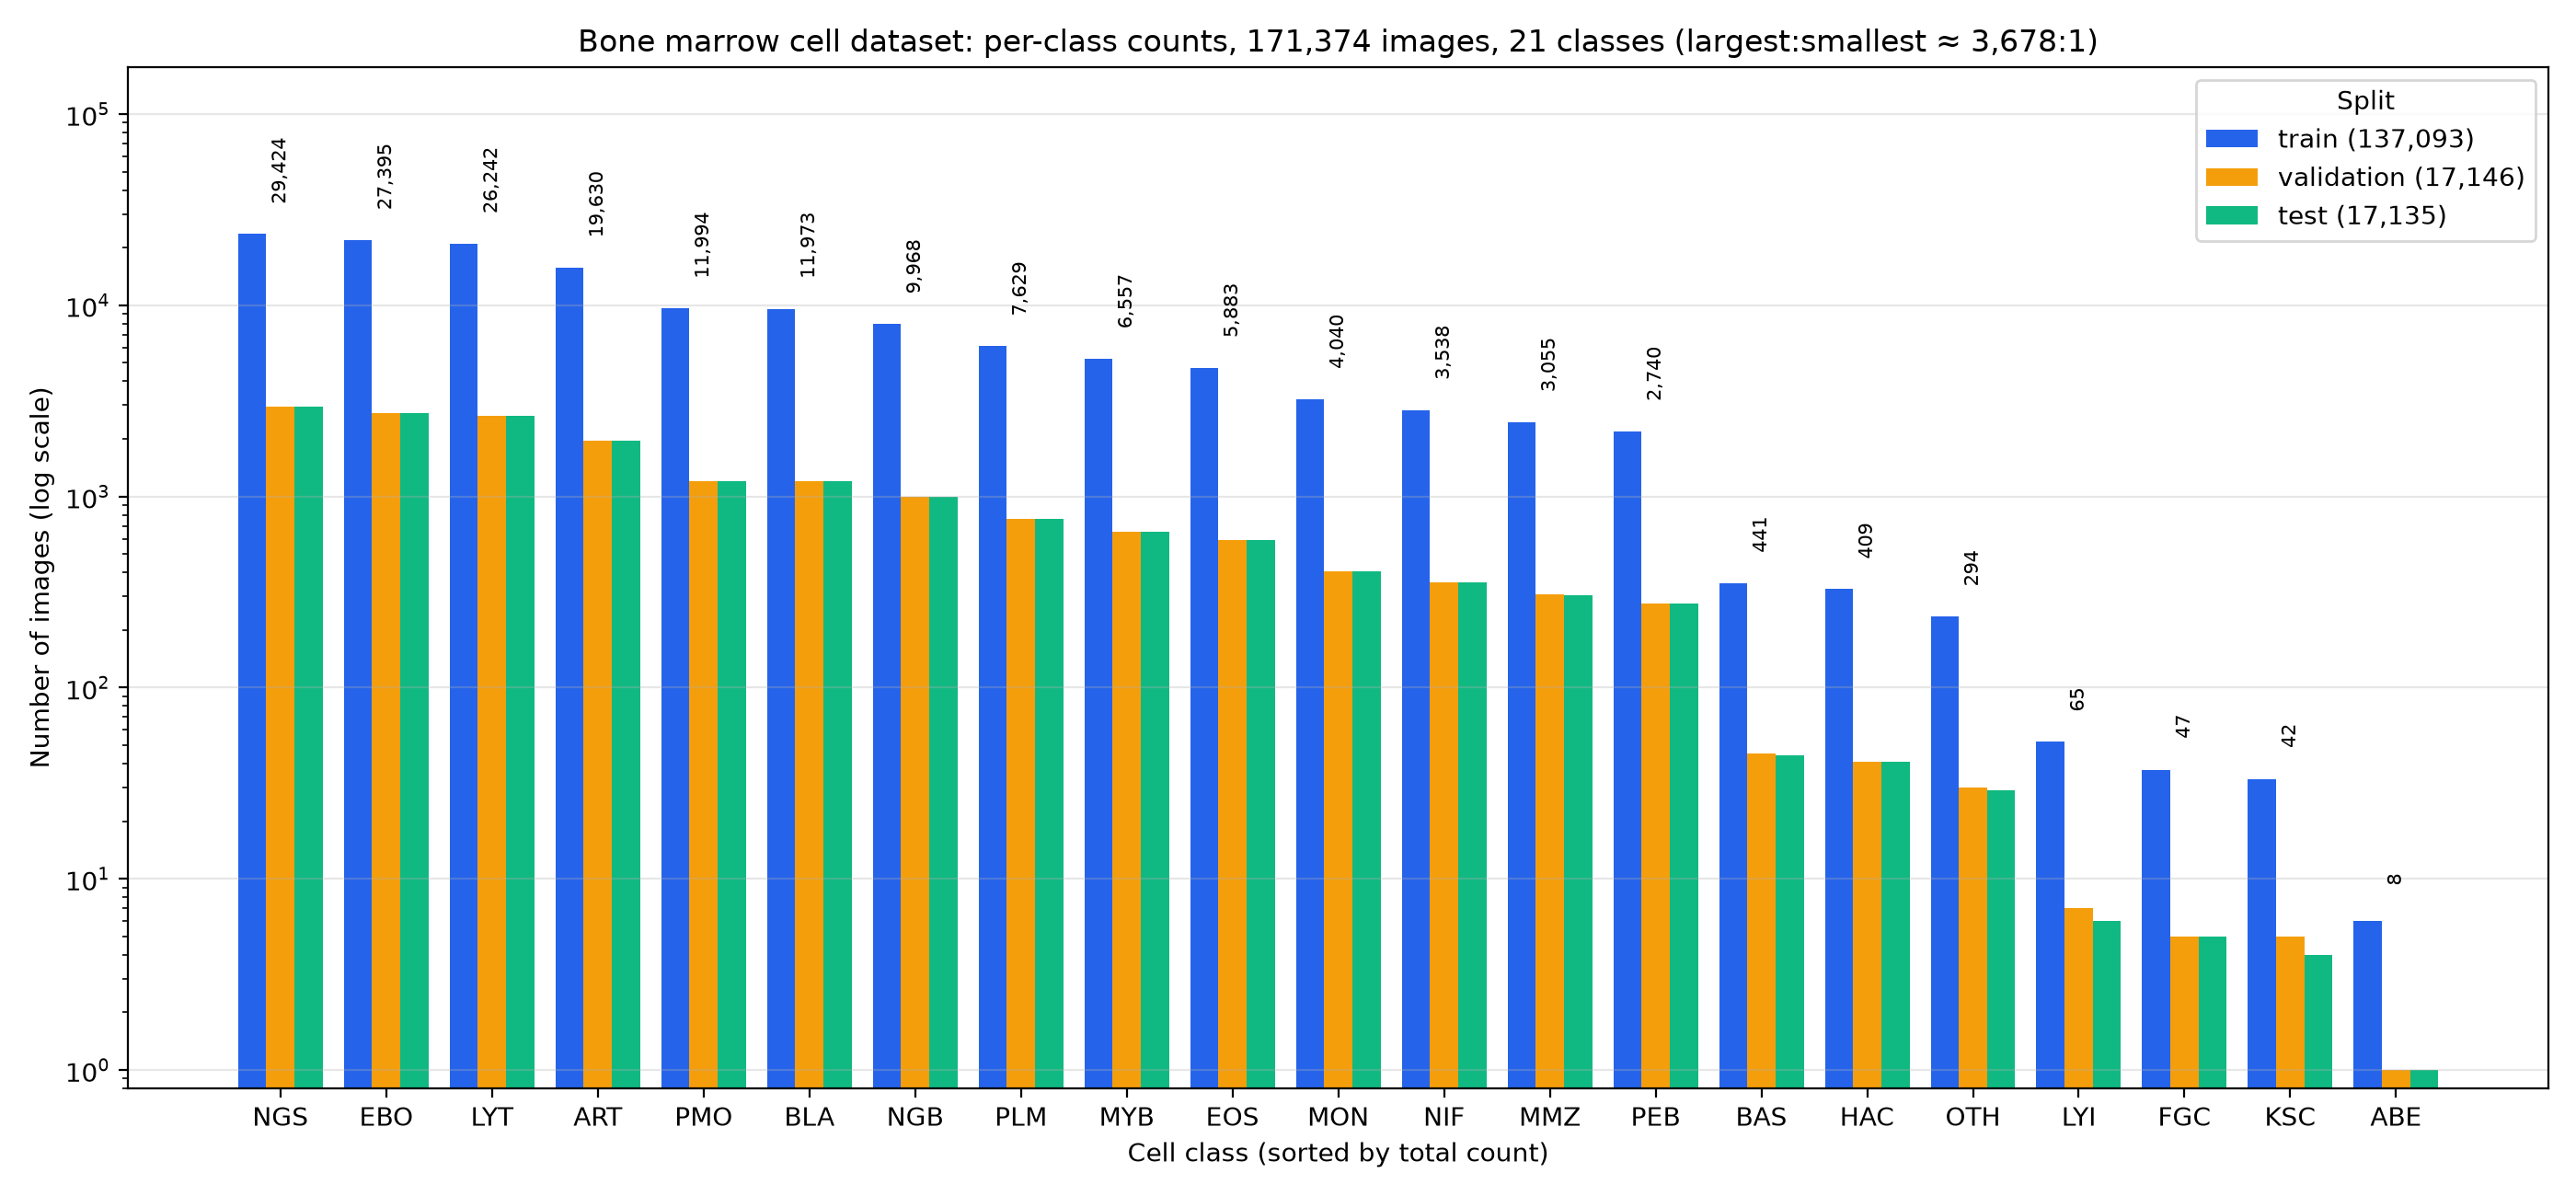

Python code for this plot:
"""
Per-class distribution chart (log scale) for the bone marrow cell dataset.

Dataset: https://huggingface.co/datasets/ekim15/bone_marrow_cell_dataset

Reads ONLY the "label" column from the dataset's Parquet files over HTTP range
requests, so it does not download the ~6.9 GB of images. Falls back to the
`datasets` library (full download) if that fails.

Outputs:
    class_distribution.png   grouped bar chart, train / validation / test, log y-axis
    class_distribution.csv   per-class counts per split, for your slides

Install:
    pip install huggingface_hub pyarrow pandas matplotlib datasets

Run:
    python class_distribution.py
"""

from pathlib import PurePosixPath

import matplotlib.pyplot as plt
import numpy as np
import pandas as pd

REPO_ID = "ekim15/bone_marrow_cell_dataset"
SPLITS = ["train", "validation", "test"]

# Label order from the dataset card (index -> abbreviation)
CLASS_CODES = [
    "ABE", "ART", "BAS", "BLA", "EBO", "EOS", "FGC", "HAC", "KSC", "LYI", "LYT",
    "MMZ", "MON", "MYB", "NGB", "NGS", "NIF", "OTH", "PEB", "PLM", "PMO",
]
CLASS_NAMES = {
    "ABE": "Abnormal eosinophil", "ART": "Artefact", "BAS": "Basophil",
    "BLA": "Blast", "EBO": "Erythroblast", "EOS": "Eosinophil",
    "FGC": "Faggot cell", "HAC": "Hairy cell", "KSC": "Smudge cell",
    "LYI": "Immature lymphocyte", "LYT": "Lymphocyte", "MMZ": "Metamyelocyte",
    "MON": "Monocyte", "MYB": "Myelocyte", "NGB": "Band neutrophil",
    "NGS": "Segmented neutrophil", "NIF": "Not identifiable", "OTH": "Other cell",
    "PEB": "Proerythroblast", "PLM": "Plasma cell", "PMO": "Promyelocyte",
}


def label_names_from_hub():
    """Read class names from the dataset's metadata (no image download)."""
    try:
        from datasets import load_dataset_builder

        names = load_dataset_builder(REPO_ID).info.features["label"].names
        if len(names) == len(CLASS_CODES):
            return list(names)
    except Exception as exc:  # metadata lookup is optional
        print(f"[info] Using built-in class list ({exc.__class__.__name__}).")
    return CLASS_CODES


def split_of(path: str):
    """Infer the split from a Parquet file path, e.g. data/train-00000-of-00012.parquet."""
    p = PurePosixPath(path)
    for split in SPLITS:
        if p.name.startswith(split) or split in p.parts:
            return split
    return None


def counts_label_only():
    """Fast path: read just the label column from the Hub Parquet files."""
    import pyarrow.parquet as pq
    from huggingface_hub import HfFileSystem

    fs = HfFileSystem()
    files = fs.glob(f"datasets/{REPO_ID}/**/*.parquet")
    if not files:
        raise FileNotFoundError("No Parquet files found in the dataset repo.")

    labels = {s: [] for s in SPLITS}
    for f in files:
        split = split_of(f)
        if split is None:
            continue
        with fs.open(f, "rb") as fh:
            table = pq.read_table(fh, columns=["label"])
        labels[split].append(table.column("label").to_numpy())
        print(f"  read {split:<10} {PurePosixPath(f).name}  ({table.num_rows:,} rows)")

    return {s: np.concatenate(v) for s, v in labels.items() if v}


def counts_full_download():
    """Fallback: load through `datasets` (downloads the whole dataset once)."""
    from datasets import load_dataset

    ds = load_dataset(REPO_ID)
    return {s: np.asarray(ds[s]["label"]) for s in SPLITS if s in ds}


def build_table(labels_by_split, codes):
    n = len(codes)
    df = pd.DataFrame(
        {s: np.bincount(labels_by_split[s], minlength=n) for s in labels_by_split},
        index=codes,
    )
    df["total"] = df.sum(axis=1)
    df.insert(0, "name", [CLASS_NAMES.get(c, c) for c in codes])
    return df.sort_values("total", ascending=False)


def plot(df, out_path="class_distribution.png"):
    splits = [s for s in SPLITS if s in df.columns]
    x = np.arange(len(df))
    width = 0.8 / len(splits)
    colors = {"train": "#2563eb", "validation": "#f59e0b", "test": "#10b981"}

    fig, ax = plt.subplots(figsize=(14, 6.5))
    for i, s in enumerate(splits):
        # log scale cannot show 0, so empty bars are simply not drawn
        vals = df[s].to_numpy().astype(float)
        vals[vals == 0] = np.nan
        ax.bar(x + (i - (len(splits) - 1) / 2) * width, vals, width,
               label=f"{s} ({int(df[s].sum()):,})", color=colors.get(s))

    # total count above each class group
    for xi, total in zip(x, df["total"]):
        ax.text(xi, total * 1.15, f"{total:,}", ha="center", va="bottom",
                fontsize=7.5, rotation=90)

    ax.set_yscale("log")
    ax.set_ylim(0.8, df["total"].max() * 6)
    ax.set_xticks(x)
    ax.set_xticklabels(df.index, fontsize=10)
    ax.set_xlabel("Cell class (sorted by total count)")
    ax.set_ylabel("Number of images (log scale)")
    ratio = df["total"].max() / max(df["total"].min(), 1)
    ax.set_title(
        f"Bone marrow cell dataset: per-class counts, {int(df['total'].sum()):,} images, "
        f"{len(df)} classes (largest:smallest ≈ {ratio:,.0f}:1)",
        fontsize=12,
    )
    ax.grid(axis="y", which="major", alpha=0.3)
    ax.legend(title="Split")
    fig.tight_layout()
    fig.savefig(out_path, dpi=200)
    print(f"\nSaved chart  -> {out_path}")
    plt.show()


def main():
    codes = label_names_from_hub()
    print(f"Counting labels for {REPO_ID} ...")
    try:
        labels = counts_label_only()
    except Exception as exc:
        print(f"[warn] Label-only read failed ({exc}); falling back to full download.")
        labels = counts_full_download()

    df = build_table(labels, codes)
    df.to_csv("class_distribution.csv")
    print("Saved counts -> class_distribution.csv\n")
    with pd.option_context("display.width", 120):
        print(df.to_string())

    # Flag classes that are thin or missing in the held-out splits
    for s in ("validation", "test"):
        if s in df.columns:
            thin = df[df[s] < 5]
            if len(thin):
                print(f"\n[note] Classes with fewer than 5 {s} images: "
                      + ", ".join(f"{c} ({n})" for c, n in thin[s].items()))

    plot(df)


if __name__ == "__main__":
    main()
